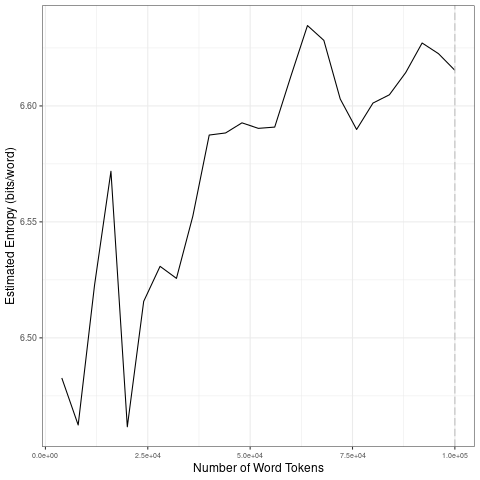

Values plotted in this chart, from the file beside it:
file, entropy.Corpus.Size, entropy.Entropy, sd.Corpus.Size, sd.SD
data/2021_by_fr/2021-04-27_tokens_1-gram…, 4000, 6.483, 20000, 0.04706
data/2021_by_fr/2021-04-27_tokens_1-gram…, 8000, 6.462, 40000, 0.02853
data/2021_by_fr/2021-04-27_tokens_1-gram…, 12000, 6.523, 60000, 0.0102
data/2021_by_fr/2021-04-27_tokens_1-gram…, 16000, 6.572, 80000, 0.01913
data/2021_by_fr/2021-04-27_tokens_1-gram…, 20000, 6.462, 1e+05, 0.008534
data/2021_by_fr/2021-04-27_tokens_1-gram…, 24000, 6.516, 20000, 0.04706
data/2021_by_fr/2021-04-27_tokens_1-gram…, 28000, 6.531, 40000, 0.02853
data/2021_by_fr/2021-04-27_tokens_1-gram…, 32000, 6.526, 60000, 0.0102
data/2021_by_fr/2021-04-27_tokens_1-gram…, 36000, 6.552, 80000, 0.01913
data/2021_by_fr/2021-04-27_tokens_1-gram…, 40000, 6.587, 1e+05, 0.008534
data/2021_by_fr/2021-04-27_tokens_1-gram…, 44000, 6.588, 20000, 0.04706
data/2021_by_fr/2021-04-27_tokens_1-gram…, 48000, 6.593, 40000, 0.02853
data/2021_by_fr/2021-04-27_tokens_1-gram…, 52000, 6.59, 60000, 0.0102
data/2021_by_fr/2021-04-27_tokens_1-gram…, 56000, 6.591, 80000, 0.01913
data/2021_by_fr/2021-04-27_tokens_1-gram…, 60000, 6.613, 1e+05, 0.008534
data/2021_by_fr/2021-04-27_tokens_1-gram…, 64000, 6.635, 20000, 0.04706
data/2021_by_fr/2021-04-27_tokens_1-gram…, 68000, 6.628, 40000, 0.02853
data/2021_by_fr/2021-04-27_tokens_1-gram…, 72000, 6.603, 60000, 0.0102
data/2021_by_fr/2021-04-27_tokens_1-gram…, 76000, 6.59, 80000, 0.01913
data/2021_by_fr/2021-04-27_tokens_1-gram…, 80000, 6.601, 1e+05, 0.008534
data/2021_by_fr/2021-04-27_tokens_1-gram…, 84000, 6.605, 20000, 0.04706
data/2021_by_fr/2021-04-27_tokens_1-gram…, 88000, 6.614, 40000, 0.02853
data/2021_by_fr/2021-04-27_tokens_1-gram…, 92000, 6.627, 60000, 0.0102
data/2021_by_fr/2021-04-27_tokens_1-gram…, 96000, 6.623, 80000, 0.01913
data/2021_by_fr/2021-04-27_tokens_1-gram…, 1e+05, 6.615, 1e+05, 0.008534
